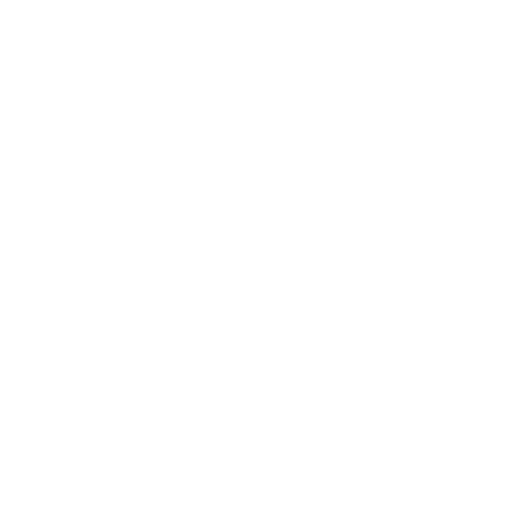
t = 0.00 s
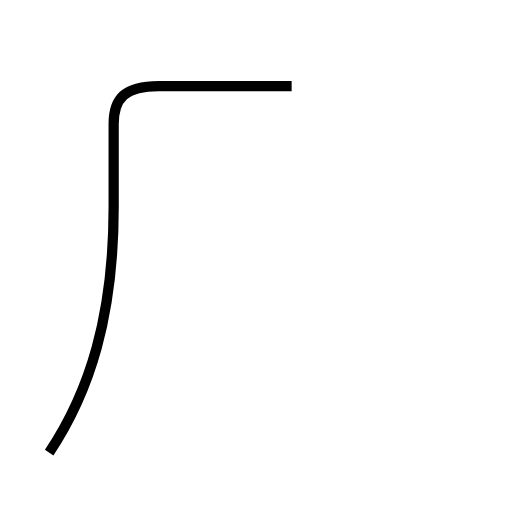
t = 1.59 s
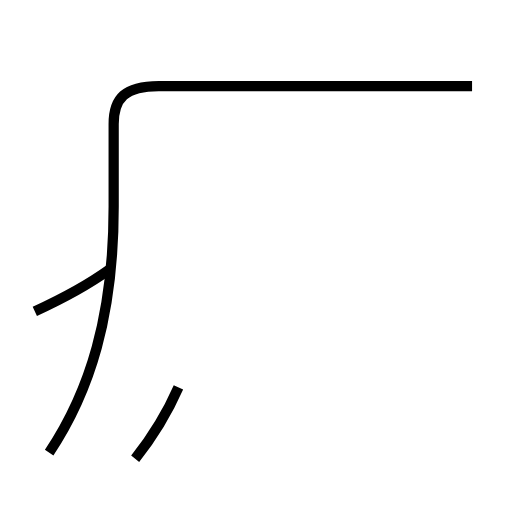
t = 2.61 s
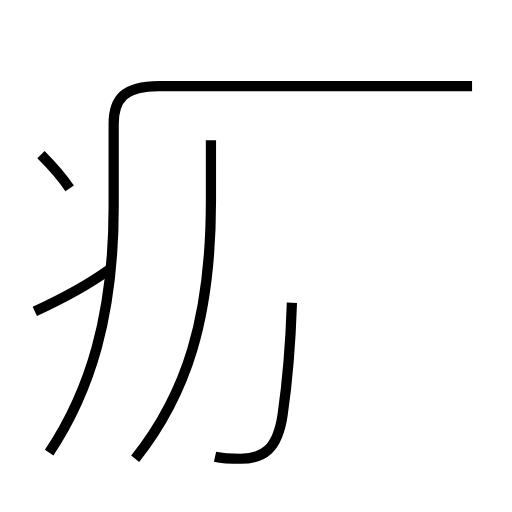
t = 4.09 s
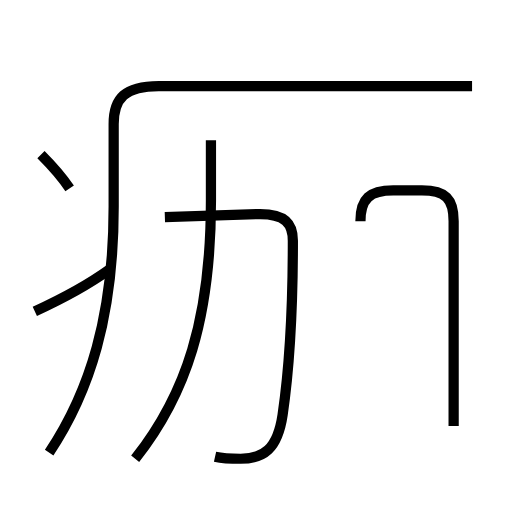
t = 5.68 s
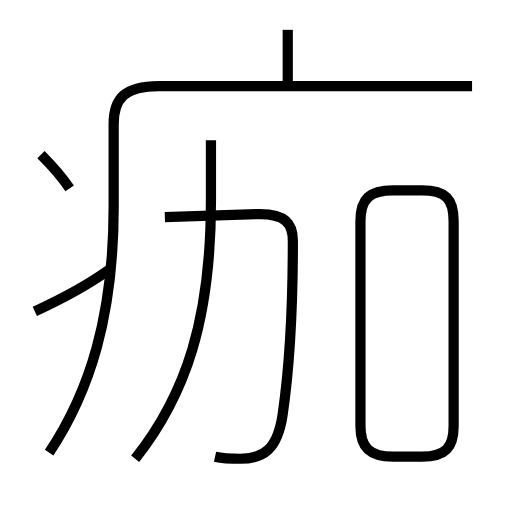
t = 6.83 s

The animated SVG that drew these frames (rendered in a browser with its animation timeline set to each time). Animation: 7 SMIL elements (animate=7); one cycle of 6.83 s.

<?xml version='1.0' encoding='utf-8'?>
<svg viewBox="0.0 -6.0 50.0 50.0" version="1.1" xmlns="http://www.w3.org/2000/svg"><rect x="-1000" y="-1000" width="2000" height="2000" stroke="white" fill="white" /><g style="fill:none;stroke:#000000;stroke-width:1"><path d="M 4.8 0.2 C 8.8 -5.8 11.1 -13.2 11.1 -23.8 L 11.1 -31.9 C 11.1 -34.4 12.2 -35.6 15.5 -35.6 L 46.1 -35.6 " transform="translate(0.0 38.0)" stroke-dasharray="70.56804795057401" stroke-dashoffset="70.56804795057401"><animate attributeName="stroke-dashoffset" from="70.56804795057401" to="0" dur="2.1170414385172203s" begin="0s; anim_end.end" fill="freeze" id="anim0" /></path><path d="M 3.4 -13.6 C 5.8 -14.7 8.2 -15.9 10.7 -17.7 " transform="translate(0.0 38.0)" stroke-dasharray="8.386856046070397" stroke-dashoffset="8.386856046070397"><animate attributeName="stroke-dashoffset" from="8.386856046070397" to="0" dur="0.2516056813821119s" begin="anim0.end" fill="freeze" id="anim1" /></path><path d="M 13.2 0.8 C 18.2 -5.5 20.6 -12.9 20.6 -24.4 L 20.6 -30.3 " transform="translate(0.0 38.0)" stroke-dasharray="32.7120373182601" stroke-dashoffset="32.7120373182601"><animate attributeName="stroke-dashoffset" from="32.7120373182601" to="0" dur="0.981361119547803s" begin="anim1.end" fill="freeze" id="anim2" /></path><path d="M 6.8 -25.6 C 6.0 -26.8 4.9 -28.0 4.0 -28.9 " transform="translate(0.0 38.0)" stroke-dasharray="4.334456517786801" stroke-dashoffset="4.334456517786801"><animate attributeName="stroke-dashoffset" from="4.334456517786801" to="0" dur="0.13003369553360403s" begin="anim2.end" fill="freeze" id="anim3" /></path><path d="M 21.0 0.6 C 21.9 0.8 22.7 0.8 23.5 0.8 C 25.7 0.8 27.1 -0.1 27.6 -3.5 C 28.3 -8.3 28.6 -13.6 28.6 -20.5 C 28.6 -22.2 27.8 -23.1 25.4 -23.1 L 16.1 -22.8 " transform="translate(0.0 38.0)" stroke-dasharray="40.30206182091932" stroke-dashoffset="40.30206182091932"><animate attributeName="stroke-dashoffset" from="40.30206182091932" to="0" dur="1.2090618546275795s" begin="anim3.end" fill="freeze" id="anim4" /></path><path d="M 44.3 -2.4 L 44.3 -22.4 C 44.3 -24.6 43.5 -25.4 41.2 -25.4 L 38.4 -25.4 C 36.1 -25.4 35.2 -24.6 35.2 -22.4 L 35.2 -2.4 C 35.2 -0.3 36.1 0.6 38.4 0.6 L 41.2 0.6 C 43.5 0.6 44.3 -0.3 44.3 -2.4 Z " transform="translate(0.0 38.0)" stroke-dasharray="65.90978820434688" stroke-dashoffset="65.90978820434688"><animate attributeName="stroke-dashoffset" from="65.90978820434688" to="0" dur="1.9772936461304065s" begin="anim4.end" fill="freeze" id="anim5" /></path><path d="M 28.1 -35.8 L 28.1 -41.1" transform="translate(0.0 38.0)" stroke-dasharray="5.300000000000004" stroke-dashoffset="5.300000000000004"><animate attributeName="stroke-dashoffset" from="5.300000000000004" to="0" dur="0.1590000000000001s" begin="anim5.end" fill="freeze" id="anim_end" /></path></g></svg>
